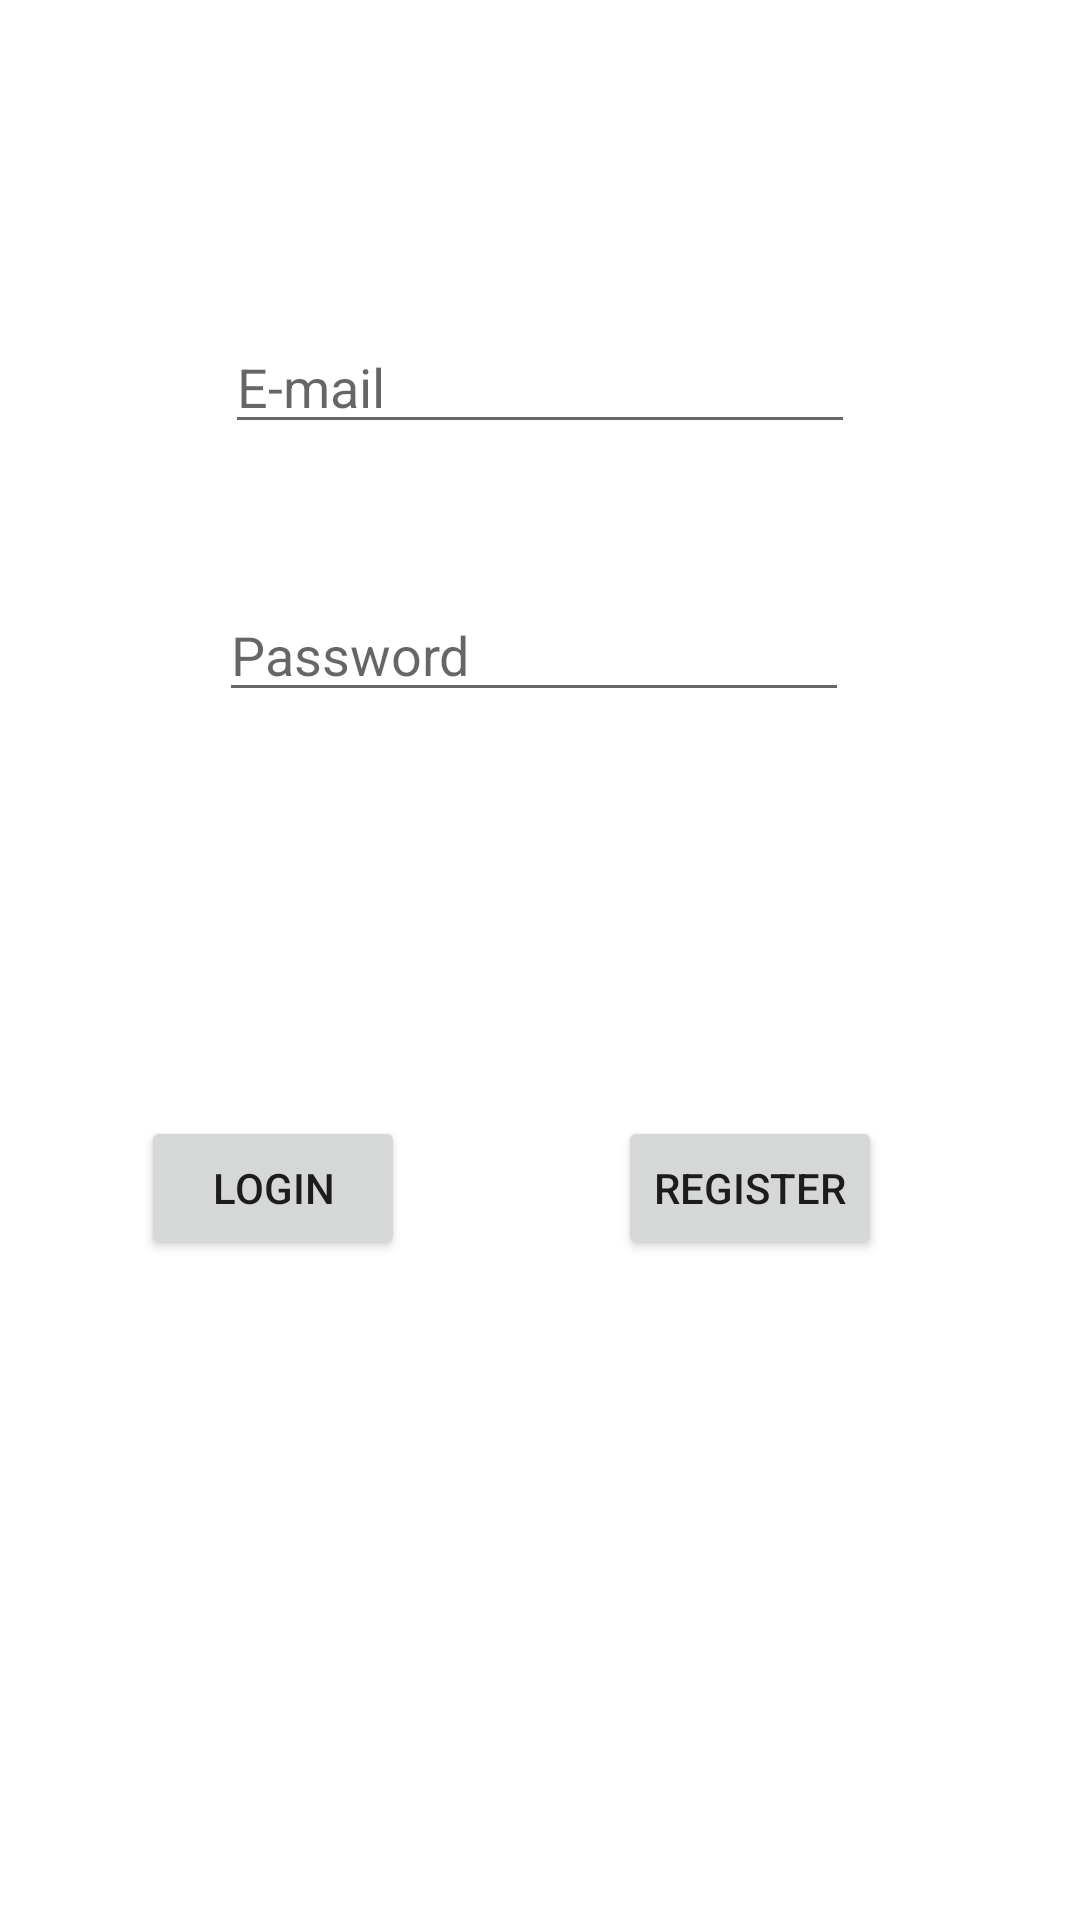

Produce the Android XML layout that renders to this screen, including the resource entries it uses.
<!-- AndroidManifest.xml: application theme Theme.PhotoSharingAppYoutube -->
<!-- res/layout/activity_main.xml -->
<?xml version="1.0" encoding="utf-8"?>
<androidx.constraintlayout.widget.ConstraintLayout xmlns:android="http://schemas.android.com/apk/res/android"
    xmlns:app="http://schemas.android.com/apk/res-auto"
    xmlns:tools="http://schemas.android.com/tools"
    android:layout_width="match_parent"
    android:layout_height="match_parent"
    tools:context=".MainActivity">

    <EditText
        android:id="@+id/email_text"
        android:layout_width="wrap_content"
        android:layout_height="wrap_content"
        android:layout_marginBottom="48dp"
        android:ems="10"
        android:hint="E-mail"
        android:inputType="textEmailAddress"
        app:layout_constraintBottom_toTopOf="@+id/password_text"
        app:layout_constraintEnd_toEndOf="parent"
        app:layout_constraintStart_toStartOf="parent" />

    <EditText
        android:id="@+id/password_text"
        android:layout_width="wrap_content"
        android:layout_height="wrap_content"
        android:layout_marginTop="196dp"
        android:layout_marginEnd="2dp"
        android:ems="10"
        android:hint="Password"
        android:inputType="textPassword"
        app:layout_constraintEnd_toEndOf="@+id/email_text"
        app:layout_constraintTop_toTopOf="parent" />

    <Button
        android:id="@+id/button3"
        android:layout_width="wrap_content"
        android:layout_height="wrap_content"
        android:layout_marginStart="47dp"
        android:layout_marginBottom="220dp"
        android:onClick="login_onclick"
        android:text="login"
        app:layout_constraintBottom_toBottomOf="parent"
        app:layout_constraintStart_toStartOf="parent" />

    <Button
        android:id="@+id/button4"
        android:layout_width="wrap_content"
        android:layout_height="wrap_content"
        android:layout_marginEnd="66dp"
        android:onClick="register_onclick"
        android:text="register"
        app:layout_constraintBaseline_toBaselineOf="@+id/button3"
        app:layout_constraintEnd_toEndOf="parent" />
</androidx.constraintlayout.widget.ConstraintLayout>
<!-- resources referenced by this layout -->
<resources>
  <style name="Theme.PhotoSharingAppYoutube" parent="Theme.MaterialComponents.DayNight.DarkActionBar">
          
          <item name="colorPrimary">@color/purple_500</item>
          <item name="colorPrimaryVariant">@color/purple_700</item>
          <item name="colorOnPrimary">@color/white</item>
          
          <item name="colorSecondary">@color/teal_200</item>
          <item name="colorSecondaryVariant">@color/teal_700</item>
          <item name="colorOnSecondary">@color/black</item>
          
          <item name="android:statusBarColor" tools:targetApi="l">?attr/colorPrimaryVariant</item>
          
      </style>
  <!-- not gathered from this repository: default colours our renderer supplied (Android Studio template values) -->
  <color name="purple_500">#FF6200EE</color>
  <color name="purple_700">#FF3700B3</color>
  <color name="teal_200">#FF03DAC5</color>
  <color name="teal_700">#FF018786</color>
  <color name="black">#FF000000</color>
  <color name="white">#FFFFFFFF</color>
</resources>
